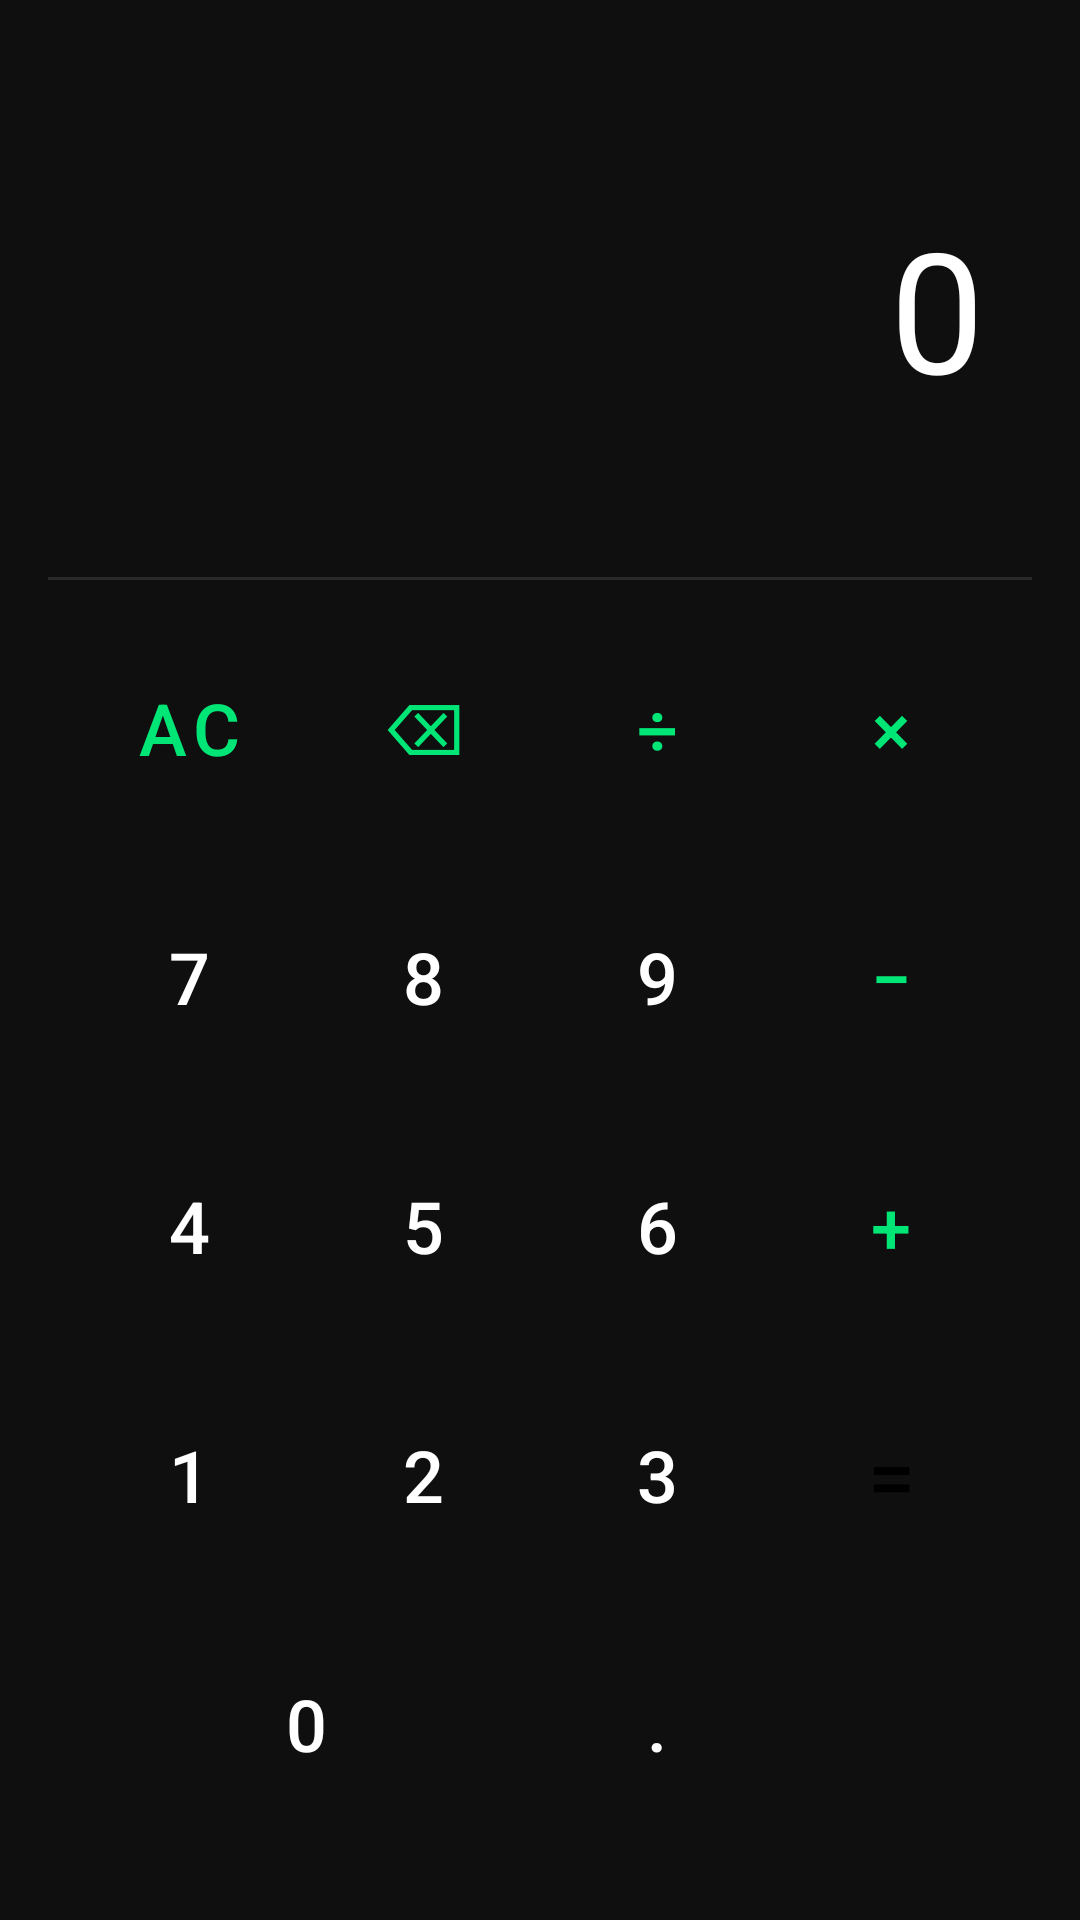

Here is an Android app screen rendered from its layout file. Give the layout XML and the strings, colors and styles it references.
<!-- AndroidManifest.xml: application theme Theme.ShadowCalc -->
<!-- res/layout/activity_main.xml -->
<?xml version="1.0" encoding="utf-8"?>
<LinearLayout xmlns:android="http://schemas.android.com/apk/res/android"
    android:layout_width="match_parent"
    android:layout_height="match_parent"
    android:orientation="vertical"
    android:background="@color/bg_dark"
    android:padding="16dp">

    <TextView
        android:id="@+id/tvDisplay"
        android:layout_width="match_parent"
        android:layout_height="140dp"
        android:gravity="bottom|end"
        android:text="0"
        android:textColor="@color/text_primary"
        android:textSize="56sp"
        android:padding="16dp" />

    <TextView
        android:id="@+id/tvSubDisplay"
        android:layout_width="match_parent"
        android:layout_height="wrap_content"
        android:gravity="end"
        android:textColor="@color/text_secondary"
        android:textSize="18sp"
        android:paddingHorizontal="16dp"
        android:paddingBottom="12dp" />

    <View
        android:layout_width="match_parent"
        android:layout_height="1dp"
        android:background="@color/divider" />

    <GridLayout
        android:layout_width="match_parent"
        android:layout_height="0dp"
        android:layout_weight="1"
        android:columnCount="4"
        android:rowCount="5"
        android:padding="8dp">

        <Button android:id="@+id/btnClear" android:text="AC" style="@style/CalcButtonOp" />
        <Button android:id="@+id/btnDelete" android:text="⌫" style="@style/CalcButtonOp" />
        <Button android:id="@+id/btnDivide" android:text="÷" style="@style/CalcButtonOp" />
        <Button android:id="@+id/btnMultiply" android:text="×" style="@style/CalcButtonOp" />

        <Button android:id="@+id/btn7" android:text="7" style="@style/CalcButton" />
        <Button android:id="@+id/btn8" android:text="8" style="@style/CalcButton" />
        <Button android:id="@+id/btn9" android:text="9" style="@style/CalcButton" />
        <Button android:id="@+id/btnMinus" android:text="−" style="@style/CalcButtonOp" />

        <Button android:id="@+id/btn4" android:text="4" style="@style/CalcButton" />
        <Button android:id="@+id/btn5" android:text="5" style="@style/CalcButton" />
        <Button android:id="@+id/btn6" android:text="6" style="@style/CalcButton" />
        <Button android:id="@+id/btnPlus" android:text="+" style="@style/CalcButtonOp" />

        <Button android:id="@+id/btn1" android:text="1" style="@style/CalcButton" />
        <Button android:id="@+id/btn2" android:text="2" style="@style/CalcButton" />
        <Button android:id="@+id/btn3" android:text="3" style="@style/CalcButton" />
        <Button android:id="@+id/btnEquals" android:text="=" style="@style/CalcButtonEquals" />

        <Button android:id="@+id/btn0" android:text="0" style="@style/CalcButton" android:layout_columnSpan="2" />
        <Button android:id="@+id/btnDot" android:text="." style="@style/CalcButton" />
    </GridLayout>
</LinearLayout>
<!-- resources referenced by this layout -->
<resources>
  <color name="bg_dark">#0F0F0F</color>
  <color name="divider">#2A2A2A</color>
  <color name="text_primary">#FFFFFF</color>
  <color name="text_secondary">#9E9E9E</color>
  <style name="CalcButton" parent="Widget.MaterialComponents.Button.UnelevatedButton">
          <item name="android:layout_width">0dp</item>
          <item name="android:layout_height">0dp</item>
          <item name="android:layout_columnWeight">1</item>
          <item name="android:layout_rowWeight">1</item>
          <item name="android:layout_margin">4dp</item>
          <item name="android:textColor">@color/text_primary</item>
          <item name="android:textSize">24sp</item>
          <item name="android:backgroundTint">@color/button_bg</item>
          <item name="cornerRadius">100dp</item>
      </style>
  <style name="CalcButtonEquals" parent="CalcButton">
          <item name="android:textColor">@color/button_equals_text</item>
          <item name="android:backgroundTint">@color/button_equals_bg</item>
          <item name="android:textSize">28sp</item>
      </style>
  <style name="CalcButtonOp" parent="CalcButton">
          <item name="android:textColor">@color/accent</item>
          <item name="android:backgroundTint">@color/button_op_bg</item>
      </style>
  <style name="Theme.ShadowCalc" parent="Theme.MaterialComponents.DayNight.NoActionBar">
          <item name="android:windowBackground">@color/bg_dark</item>
          <item name="colorPrimary">@color/accent</item>
          <item name="colorPrimaryVariant">@color/accent_dark</item>
          <item name="colorOnPrimary">@color/button_equals_text</item>
          <item name="colorSecondary">@color/accent</item>
          <item name="android:statusBarColor">@color/bg_dark</item>
          <item name="android:navigationBarColor">@color/bg_dark</item>
          <item name="android:windowLightStatusBar">false</item>
      </style>
  <color name="button_bg">#2A2A2A</color>
  <color name="button_equals_text">#000000</color>
  <color name="button_equals_bg">#00E676</color>
  <color name="accent">#00E676</color>
  <color name="button_op_bg">#1E3A2F</color>
  <color name="accent_dark">#00C853</color>
</resources>
